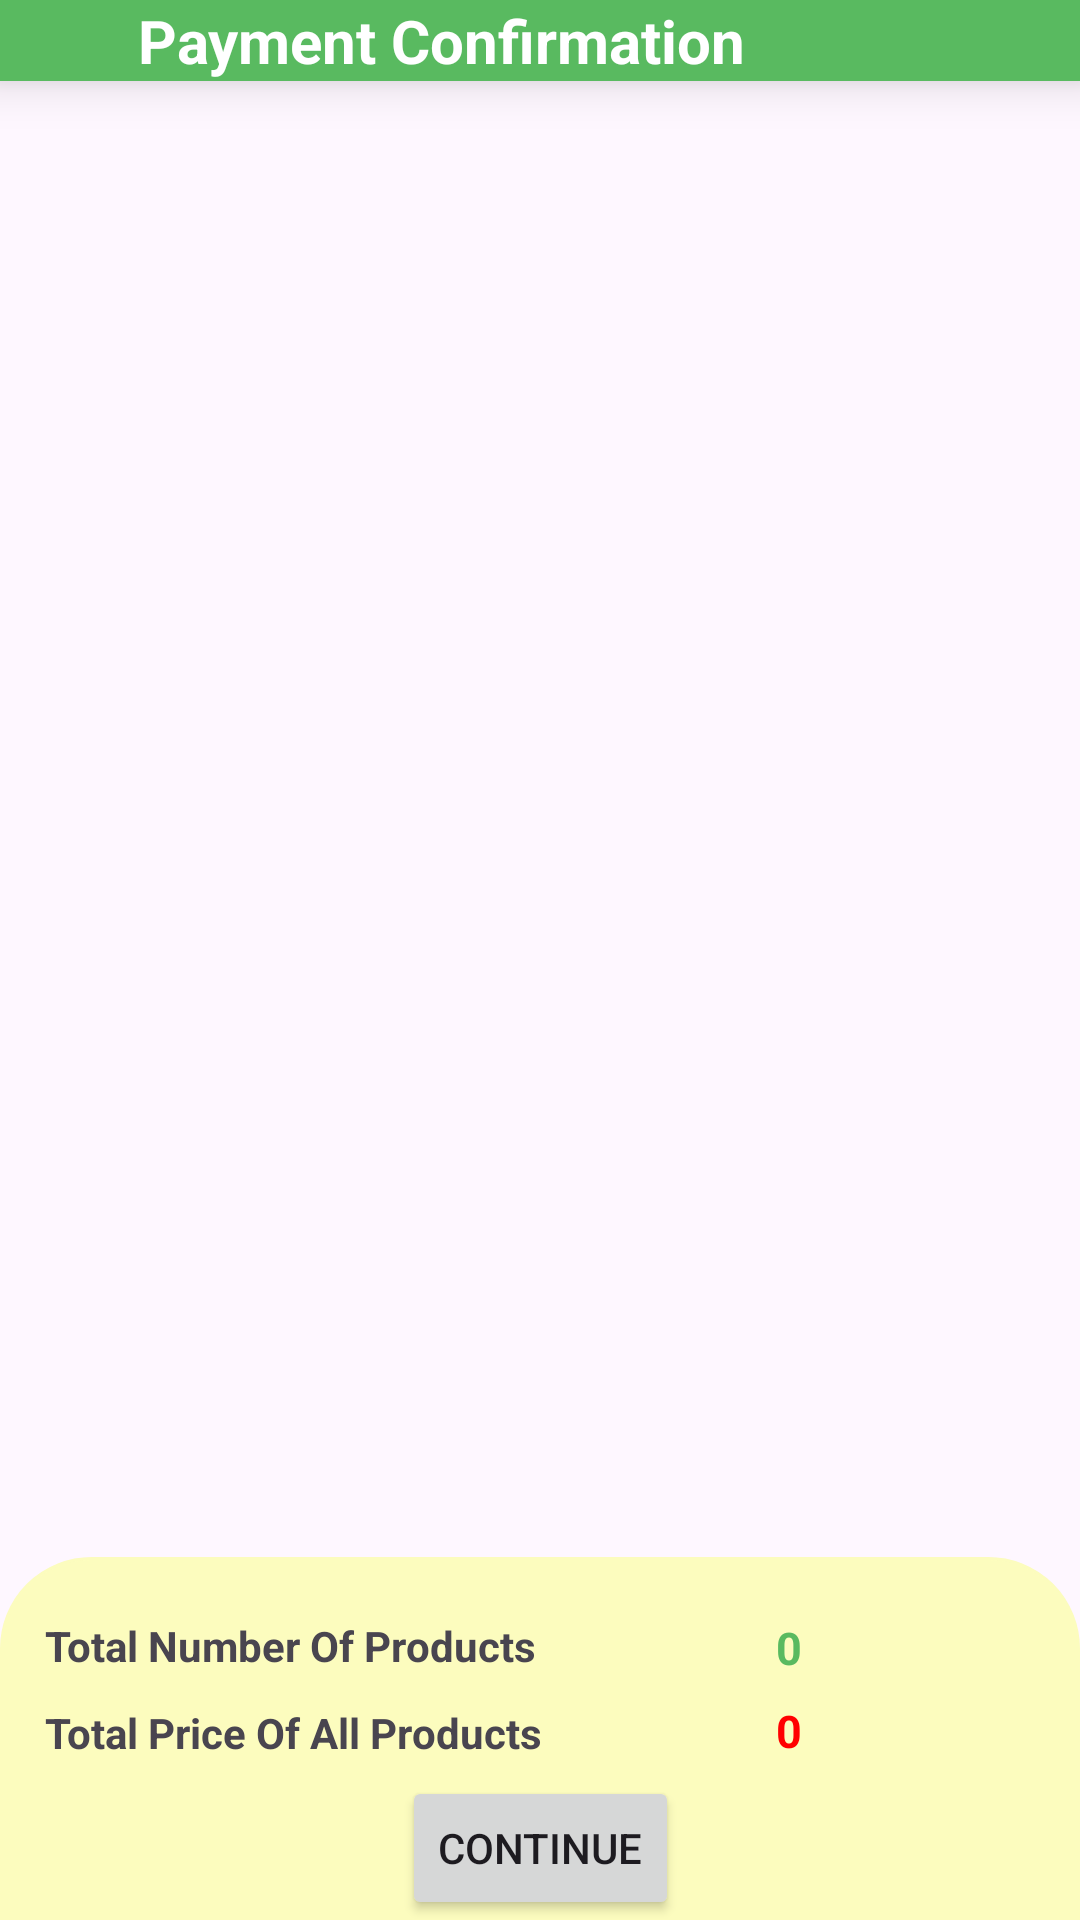

Android layout source for this screen:
<!-- AndroidManifest.xml: application theme Theme.Drugstore_VNC -->
<!-- res/layout/fragment_pay.xml -->
<?xml version="1.0" encoding="utf-8"?>
<layout xmlns:android="http://schemas.android.com/apk/res/android"
    xmlns:app="http://schemas.android.com/apk/res-auto"
    xmlns:tools="http://schemas.android.com/tools"
    tools:context=".fragment.home.PayFragment">
    <data>
        
        <variable
            name="viewModel"
            type="com.example.drugstore_vnc.fragment.home.PayFragment" />

    </data>
    <androidx.constraintlayout.widget.ConstraintLayout
        android:layout_width="match_parent"
        android:layout_height="match_parent"
        >

        <androidx.constraintlayout.widget.ConstraintLayout
            android:id="@+id/constraintLayout2"
            android:layout_width="match_parent"
            android:layout_height="wrap_content"
            android:background="@color/green"
            android:elevation="@dimen/_ten"
            android:orientation="horizontal"
            app:layout_constraintEnd_toEndOf="parent"
            app:layout_constraintStart_toStartOf="parent"
            app:layout_constraintTop_toTopOf="parent"
            tools:ignore="MissingConstraints">

            <ImageView
                android:id="@+id/backListCart"
                android:layout_width="@dimen/_zero"
                android:layout_height="wrap_content"
                android:paddingVertical="@dimen/_ten"
                android:src="@drawable/baseline_arrow_back_ios_new_24"
                app:layout_constraintBottom_toBottomOf="parent"
                app:layout_constraintDimensionRatio="1:1"
                app:layout_constraintStart_toStartOf="parent"
                app:layout_constraintTop_toTopOf="parent"
                app:layout_constraintWidth_percent="0.2"
                tools:ignore="ContentDescription,ImageContrastCheck" />

            <TextView
                android:id="@+id/textView"
                android:layout_width="@dimen/_zero"
                android:layout_height="match_parent"
                android:gravity="center_vertical"
                android:text="@string/payment_Confirmation"
                android:textColor="@color/white"
                android:textSize="@dimen/twentySp"
                android:textStyle="bold"
                app:layout_constraintBottom_toBottomOf="parent"
                app:layout_constraintEnd_toEndOf="parent"
                app:layout_constraintStart_toEndOf="@+id/backListCart"
                app:layout_constraintTop_toTopOf="parent"
                app:layout_constraintWidth_percent="0.8"
                tools:ignore="TextContrastCheck" />

        </androidx.constraintlayout.widget.ConstraintLayout>

        <androidx.recyclerview.widget.RecyclerView
            android:id="@+id/recyclerViewPay"
            android:layout_width="match_parent"
            android:layout_height="@dimen/_zero"
            app:layout_constraintBottom_toTopOf="@+id/cardTotal"
            app:layout_constraintEnd_toEndOf="parent"
            app:layout_constraintStart_toStartOf="parent"
            app:layout_constraintTop_toBottomOf="@+id/constraintLayout2" />

        <androidx.constraintlayout.widget.ConstraintLayout
            android:id="@+id/cardTotal"

            android:layout_width="@dimen/_zero"
            android:layout_height="wrap_content"
            android:background="@drawable/boderconstrain"
            android:backgroundTint="#FCFCBE"
            app:layout_constraintBottom_toBottomOf="parent"
            app:layout_constraintEnd_toEndOf="parent"
            app:layout_constraintHorizontal_bias="0.0"
            app:layout_constraintStart_toStartOf="parent"
            android:paddingHorizontal="@dimen/_five"
            app:layout_constraintTop_toBottomOf="@+id/recyclerViewPay">

            <androidx.constraintlayout.widget.ConstraintLayout
                android:id="@+id/constraintLayoutTotal"
                android:layout_width="match_parent"
                android:layout_height="wrap_content"
                android:layout_marginHorizontal="@dimen/_ten"
                android:layout_marginVertical="@dimen/twenty"
                app:layout_constraintEnd_toEndOf="parent"
                app:layout_constraintStart_toStartOf="parent"
                app:layout_constraintTop_toTopOf="parent">

                <TextView
                    android:id="@+id/totalProduct"
                    android:layout_width="wrap_content"
                    android:layout_height="wrap_content"
                    android:text="@string/total_Number_Of_Products"
                    android:textStyle="bold"
                    app:layout_constraintStart_toStartOf="parent"
                    app:layout_constraintTop_toTopOf="parent" />

                <TextView
                    android:id="@+id/totalPrice"
                    android:layout_width="wrap_content"
                    android:layout_height="wrap_content"
                    android:layout_marginTop="@dimen/_ten"
                    android:text="@string/total_Price_Of_All_Products"
                    android:textStyle="bold"
                    app:layout_constraintTop_toBottomOf="@+id/totalProduct"
                    app:layout_constraintStart_toStartOf="parent"
                    tools:ignore="MissingConstraints" />


                <TextView
                    android:id="@+id/amongTotalProduct"
                    android:layout_width="wrap_content"
                    android:layout_height="wrap_content"
                    android:text="0"
                    android:textColor="#FF0000"
                    android:textSize="@dimen/fifteenSp"
                    android:textStyle="bold"

                    app:layout_constraintBottom_toBottomOf="parent"
                    app:layout_constraintEnd_toEndOf="parent"
                    app:layout_constraintStart_toEndOf="@+id/totalPrice"
                    tools:ignore="HardcodedText" />

                <TextView
                    android:id="@+id/priceAmongTotalProduct"
                    android:layout_width="wrap_content"
                    android:layout_height="wrap_content"
                    android:text="0"
                    android:textColor="@color/green"
                    android:textSize="@dimen/fifteenSp"
                    android:textStyle="bold"
                    app:layout_constraintEnd_toEndOf="parent"
                    app:layout_constraintStart_toEndOf="@+id/totalPrice"
                    tools:ignore="HardcodedText,MissingConstraints,TextContrastCheck" />


            </androidx.constraintlayout.widget.ConstraintLayout>

            <Button
                android:id="@+id/btnContinueInPay"
                android:layout_width="wrap_content"
                android:layout_height="wrap_content"
                android:layout_marginTop="@dimen/_five"
                android:text="@string/continue_Pay"
                app:layout_constraintBottom_toBottomOf="parent"
                app:layout_constraintEnd_toEndOf="parent"
                app:layout_constraintStart_toStartOf="parent"
                app:layout_constraintTop_toBottomOf="@+id/constraintLayoutTotal"
                tools:ignore="TextContrastCheck" />
        </androidx.constraintlayout.widget.ConstraintLayout>
    </androidx.constraintlayout.widget.ConstraintLayout>
</layout>
<!-- resources referenced by this layout -->
<resources>
  <color name="green">#59BA60</color>
  <color name="white">#FFFFFFFF</color>
  <dimen name="_five">5dp</dimen>
  <dimen name="_ten">10dp</dimen>
  <dimen name="_zero">0dp</dimen>
  <dimen name="fifteenSp">15sp</dimen>
  <dimen name="twenty">20dp</dimen>
  <dimen name="twentySp">20sp</dimen>
  <!-- drawable boderconstrain (drawable) -->
  <?xml version="1.0" encoding="utf-8"?>
  <shape xmlns:android="http://schemas.android.com/apk/res/android" android:shape="rectangle" >
      <solid android:color="@android:color/white"   />
      <stroke  android:color="#4fa5d5" android:width="1dp"/>
      <corners android:topLeftRadius="30dp" android:topRightRadius="30dp"/>
  </shape>
  <string name="continue_Pay">Continue</string>
  <string name="payment_Confirmation">Payment Confirmation</string>
  <string name="total_Number_Of_Products">Total Number Of Products</string>
  <string name="total_Price_Of_All_Products">Total Price Of All Products</string>
  <style name="Theme.Drugstore_VNC" parent="Base.Theme.Drugstore_VNC" />
  <style name="Base.Theme.Drugstore_VNC" parent="Theme.Material3.Light.NoActionBar">
          
           <item name="colorPrimary">@color/green</item>
      </style>
</resources>
